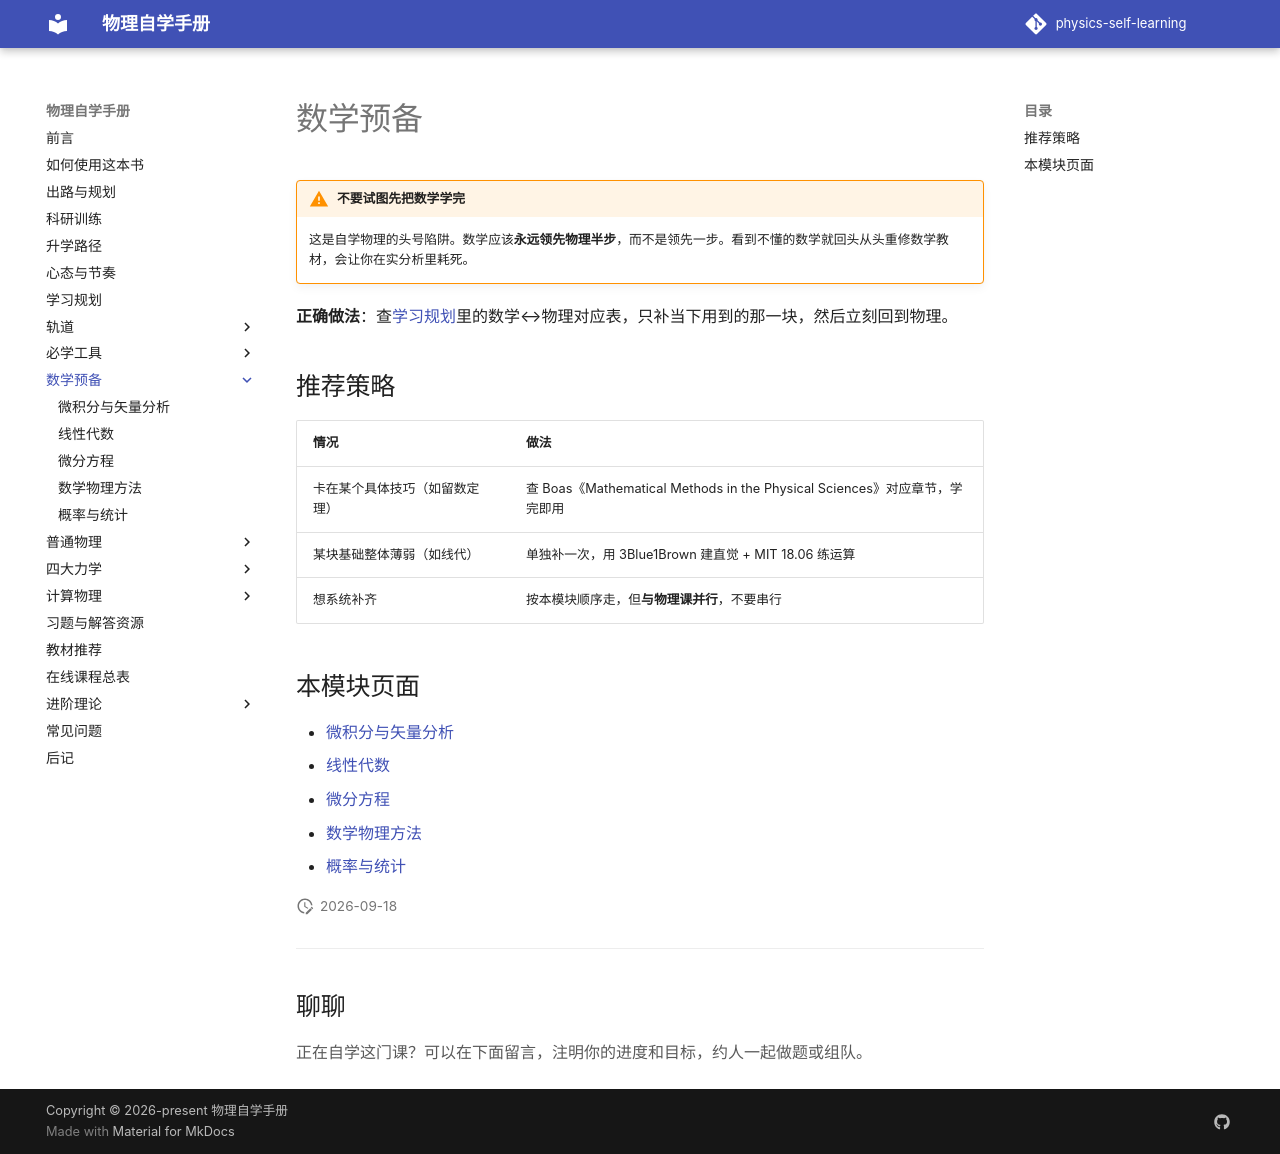

repository: shaoyitong2022-dot/physics-self-learning · page: 数学基础/index.html · generator: mkdocs

# 数学预备

!!! warning "不要试图先把数学学完"
    这是自学物理的头号陷阱。数学应该**永远领先物理半步**，而不是领先一步。看到不懂的数学就回头从头重修数学教材，会让你在实分析里耗死。

**正确做法**：查[学习规划](../学习规划.md)里的数学↔物理对应表，只补当下用到的那一块，然后立刻回到物理。

## 推荐策略

| 情况 | 做法 |
| --- | --- |
| 卡在某个具体技巧（如留数定理） | 查 Boas《Mathematical Methods in the Physical Sciences》对应章节，学完即用 |
| 某块基础整体薄弱（如线代） | 单独补一次，用 3Blue1Brown 建直觉 + MIT 18.06 练运算 |
| 想系统补齐 | 按本模块顺序走，但**与物理课并行**，不要串行 |

## 本模块页面

- [微积分与矢量分析](微积分.md)
- [线性代数](线性代数.md)
- [微分方程](微分方程.md)
- [数学物理方法](数学物理方法.md)
- [概率与统计](概率统计.md)
